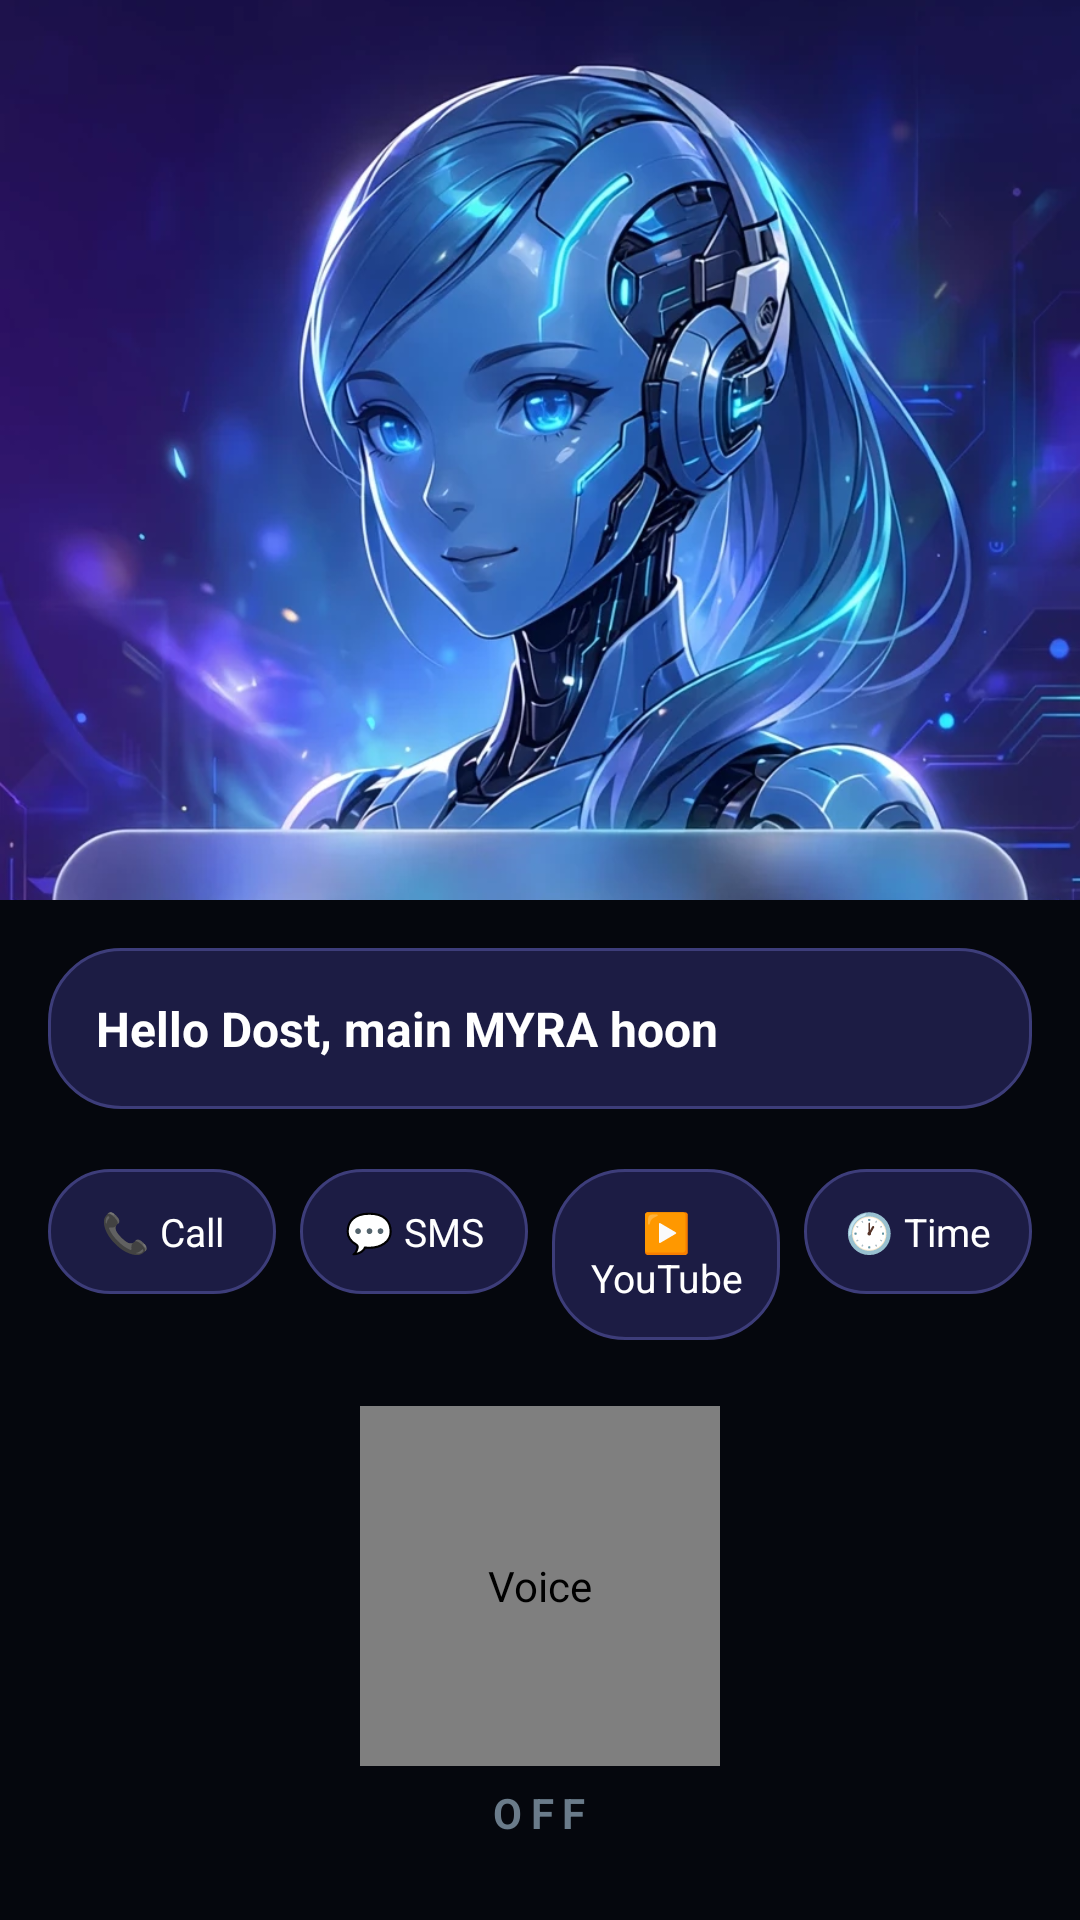

Reconstruct the res/layout file that produces this screen, plus the resources it refers to.
<!-- AndroidManifest.xml: application theme Theme.MYRA -->
<!-- res/layout/fragment_home_dashboard.xml -->
<?xml version="1.0" encoding="utf-8"?>
<ScrollView xmlns:android="http://schemas.android.com/apk/res/android"
    android:layout_width="match_parent"
    android:layout_height="match_parent"
    android:background="#FF05070D"
    android:fillViewport="true">

    <LinearLayout
        android:layout_width="match_parent"
        android:layout_height="wrap_content"
        android:orientation="vertical"
        android:paddingBottom="24dp">

        <ImageView
            android:id="@+id/dashGirlArt"
            android:layout_width="match_parent"
            android:layout_height="300dp"
            android:contentDescription="MYRA"
            android:scaleType="centerCrop"
            android:src="@drawable/home_design_2_girl" />

        <TextView
            android:id="@+id/dashGreeting"
            android:layout_width="match_parent"
            android:layout_height="wrap_content"
            android:layout_margin="16dp"
            android:background="@drawable/bg_pill"
            android:padding="16dp"
            android:text="Hello Dost, main MYRA hoon"
            android:textColor="#FFFFFF"
            android:textSize="16sp"
            android:textStyle="bold" />

        <LinearLayout
            android:layout_width="match_parent"
            android:layout_height="wrap_content"
            android:layout_marginHorizontal="12dp"
            android:orientation="horizontal"
            android:weightSum="4">

            <TextView
                android:id="@+id/chipCall"
                android:layout_width="0dp"
                android:layout_height="wrap_content"
                android:layout_margin="4dp"
                android:layout_weight="1"
                android:background="@drawable/bg_pill"
                android:clickable="true"
                android:focusable="true"
                android:gravity="center"
                android:padding="12dp"
                android:text="📞 Call"
                android:textColor="#FFFFFF"
                android:textSize="13sp" />

            <TextView
                android:id="@+id/chipMessage"
                android:layout_width="0dp"
                android:layout_height="wrap_content"
                android:layout_margin="4dp"
                android:layout_weight="1"
                android:background="@drawable/bg_pill"
                android:clickable="true"
                android:focusable="true"
                android:gravity="center"
                android:padding="12dp"
                android:text="💬 SMS"
                android:textColor="#FFFFFF"
                android:textSize="13sp" />

            <TextView
                android:id="@+id/chipYouTube"
                android:layout_width="0dp"
                android:layout_height="wrap_content"
                android:layout_margin="4dp"
                android:layout_weight="1"
                android:background="@drawable/bg_pill"
                android:clickable="true"
                android:focusable="true"
                android:gravity="center"
                android:padding="12dp"
                android:text="▶️ YouTube"
                android:textColor="#FFFFFF"
                android:textSize="13sp" />

            <TextView
                android:id="@+id/chipTime"
                android:layout_width="0dp"
                android:layout_height="wrap_content"
                android:layout_margin="4dp"
                android:layout_weight="1"
                android:background="@drawable/bg_pill"
                android:clickable="true"
                android:focusable="true"
                android:gravity="center"
                android:padding="12dp"
                android:text="🕐 Time"
                android:textColor="#FFFFFF"
                android:textSize="13sp" />

        </LinearLayout>

        <com.myra.assistant.ui.ElectricCircleView
            android:id="@+id/electricCircleDash"
            android:layout_width="120dp"
            android:layout_height="120dp"
            android:layout_gravity="center_horizontal"
            android:layout_marginTop="18dp"
            android:contentDescription="Voice" />

        <TextView
            android:id="@+id/micStateTextDash"
            android:layout_width="wrap_content"
            android:layout_height="wrap_content"
            android:layout_gravity="center_horizontal"
            android:layout_marginTop="6dp"
            android:letterSpacing="0.2"
            android:text="OFF"
            android:textColor="#6A7B8A"
            android:textSize="14sp"
            android:textStyle="bold" />

    </LinearLayout>

</ScrollView>
<!-- resources referenced by this layout -->
<resources>
  <!-- drawable bg_pill (drawable) -->
  <?xml version="1.0" encoding="utf-8"?>
  <shape xmlns:android="http://schemas.android.com/apk/res/android"
      android:shape="rectangle">
      <corners android:radius="24dp" />
      <solid android:color="#1C1C44" />
      <stroke
          android:width="1dp"
          android:color="#3D3D7A" />
  </shape>
  <!-- drawable home_design_2_girl: webp bitmap (drawable, 109066 bytes) -->
  <style name="Theme.MYRA" parent="Theme.AppCompat.NoActionBar">
          <item name="colorPrimary">#7C4DFF</item>
          <item name="colorPrimaryDark">#050518</item>
          <item name="colorAccent">#03DAC5</item>
          <item name="android:statusBarColor">#050518</item>
          <item name="android:windowLightStatusBar">false</item>
          <item name="android:navigationBarColor">#0D0D2B</item>
          <item name="android:windowBackground">#050518</item>
      </style>
</resources>
